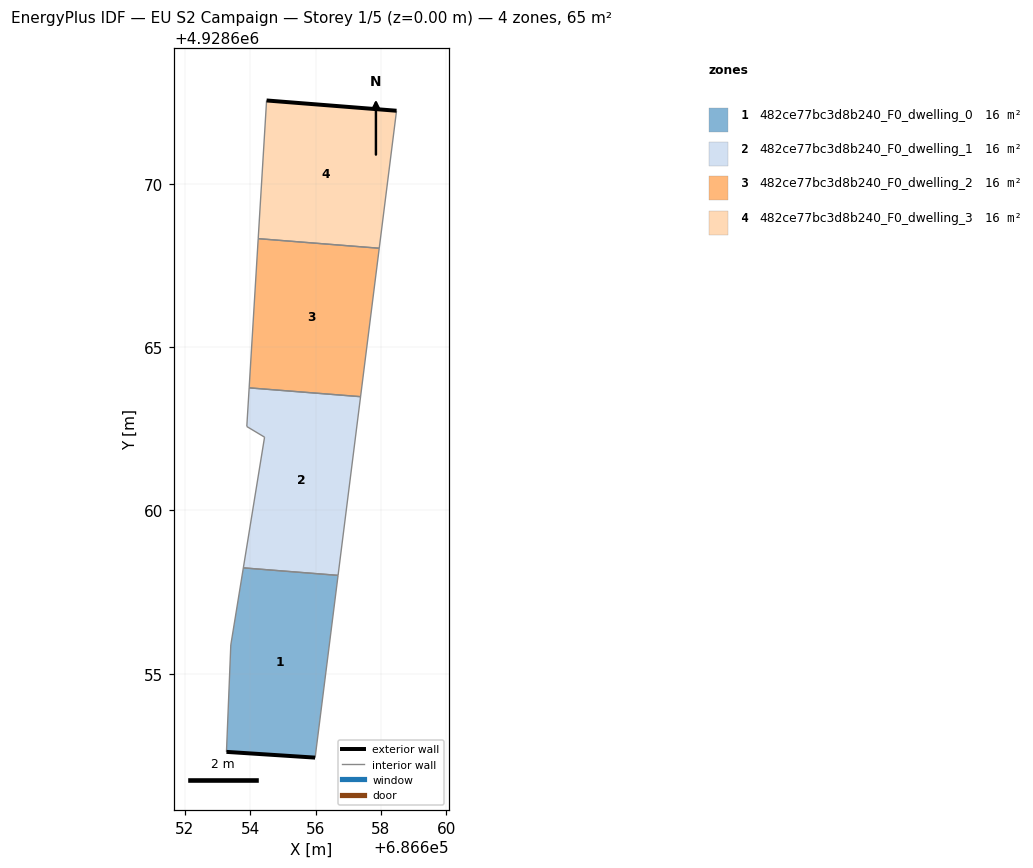
=== STOREY PLAN SPEC (per zone: floor XY polygon, exterior-wall plan segments, windows/doors) ===
zone 1: 482ce77bc3d8b240_F0_dwelling_0  (16.4 m²)
  floor: (686655.99, 4928652.43) (686656.69, 4928658.01) (686653.79, 4928658.24) (686653.40, 4928655.88) (686653.27, 4928652.60)
  exterior wall: (686655.99, 4928652.43) – (686653.27, 4928652.60)  [2.7 m]
  interior walls: 4
zone 2: 482ce77bc3d8b240_F0_dwelling_1  (16.4 m²)
  floor: (686656.69, 4928658.01) (686657.38, 4928663.49) (686653.97, 4928663.75) (686653.89, 4928662.57) (686654.44, 4928662.25) (686653.79, 4928658.24)
  interior walls: 6
zone 3: 482ce77bc3d8b240_F0_dwelling_2  (16.4 m²)
  floor: (686657.38, 4928663.49) (686657.95, 4928668.03) (686654.24, 4928668.33) (686653.97, 4928663.75)
  interior walls: 4
zone 4: 482ce77bc3d8b240_F0_dwelling_3  (16.4 m²)
  floor: (686657.95, 4928668.03) (686658.48, 4928672.24) (686654.50, 4928672.56) (686654.24, 4928668.33)
  exterior wall: (686654.50, 4928672.56) – (686658.48, 4928672.24)  [4.0 m]
  interior walls: 3

=== DERIVED (storey summary) ===
Building: EU S2 Campaign
Storey: 1 of 5  (floor level z = 0.00 m)
Storey gross floor area: 65.4 m²
Zones on this storey: 4
  - 482ce77bc3d8b240_F0_dwelling_0: floor 16.4 m²; exterior wall 2.7 m (8.2 m²); WWR 0.0%
  - 482ce77bc3d8b240_F0_dwelling_1: floor 16.4 m²
  - 482ce77bc3d8b240_F0_dwelling_2: floor 16.4 m²
  - 482ce77bc3d8b240_F0_dwelling_3: floor 16.4 m²; exterior wall 4.0 m (12.0 m²); WWR 0.0%
Zone adjacency (shared interzone walls):
  - 482ce77bc3d8b240_F0_dwelling_0 ↔ 482ce77bc3d8b240_F0_dwelling_1
  - 482ce77bc3d8b240_F0_dwelling_1 ↔ 482ce77bc3d8b240_F0_dwelling_2
  - 482ce77bc3d8b240_F0_dwelling_2 ↔ 482ce77bc3d8b240_F0_dwelling_3